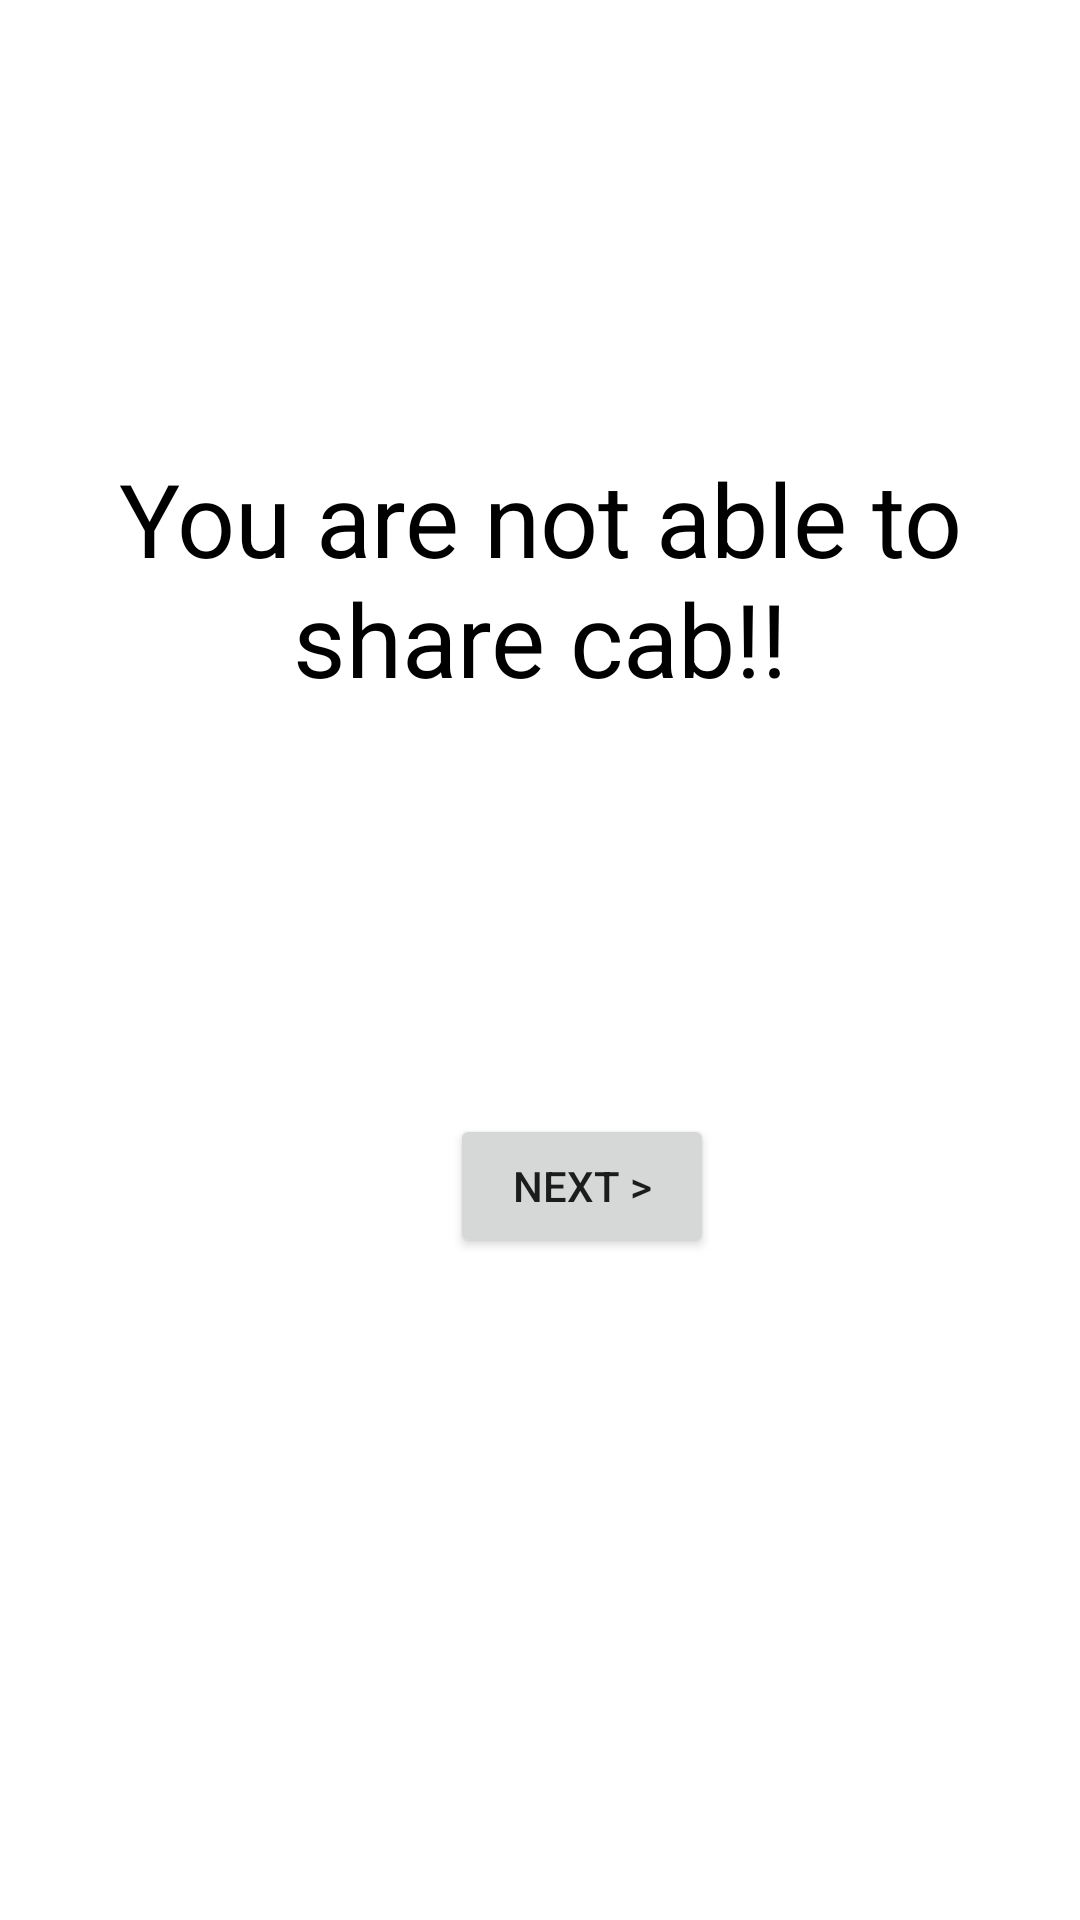

Layout XML and referenced resources for this Android screen:
<!-- AndroidManifest.xml: application theme Theme.MiniCab -->
<!-- res/layout/activity_share_cab.xml -->
<?xml version="1.0" encoding="utf-8"?>
<LinearLayout xmlns:android="http://schemas.android.com/apk/res/android"
    xmlns:app="http://schemas.android.com/apk/res-auto"
    xmlns:tools="http://schemas.android.com/tools"
    android:layout_width="match_parent"
    android:layout_height="match_parent"
    tools:context=".ShareCabActivity"
    android:orientation="vertical">
    <TextView
        android:id="@+id/a"
        android:layout_width="match_parent"
        android:layout_height="wrap_content"
        android:gravity="center"
        android:textSize="34dp"
        android:textColor="@color/black"
        android:layout_marginTop="150dp"
        android:text="You are not able to share cab!!"
        />
    <TextView
        android:id="@+id/b"
        android:layout_width="match_parent"
        android:layout_height="wrap_content"
        android:gravity="center"
        android:textSize="34dp"
        />
    <TextView
        android:id="@+id/c"
        android:layout_width="match_parent"
        android:layout_height="wrap_content"
        android:gravity="center"
        android:textSize="34dp"
        />
    <TextView
        android:id="@+id/d"
        android:layout_width="match_parent"
        android:layout_height="wrap_content"
        android:gravity="center"
        android:textSize="34dp"
        />
    <Button
        android:id="@+id/nextButton"
        android:layout_width="wrap_content"
        android:layout_height="wrap_content"
        android:layout_marginLeft="150dp"
        android:text="Next >" />

</LinearLayout>
<!-- resources referenced by this layout -->
<resources>
  <style name="Theme.MiniCab" parent="Theme.MaterialComponents.DayNight.DarkActionBar">
          
          <item name="colorPrimary">@color/purple_500</item>
          <item name="colorPrimaryVariant">@color/purple_700</item>
          <item name="colorOnPrimary">@color/white</item>
          
          <item name="colorSecondary">@color/teal_200</item>
          <item name="colorSecondaryVariant">@color/teal_700</item>
          <item name="colorOnSecondary">@color/black</item>
          
          <item name="android:statusBarColor" tools:targetApi="l">?attr/colorPrimaryVariant</item>
          
      </style>
  <!-- not gathered from this repository: default colours our renderer supplied (Android Studio template values) -->
  <color name="purple_500">#FF6200EE</color>
  <color name="purple_700">#FF3700B3</color>
  <color name="teal_200">#FF03DAC5</color>
  <color name="teal_700">#FF018786</color>
  <color name="black">#FF000000</color>
  <color name="white">#FFFFFFFF</color>
</resources>
